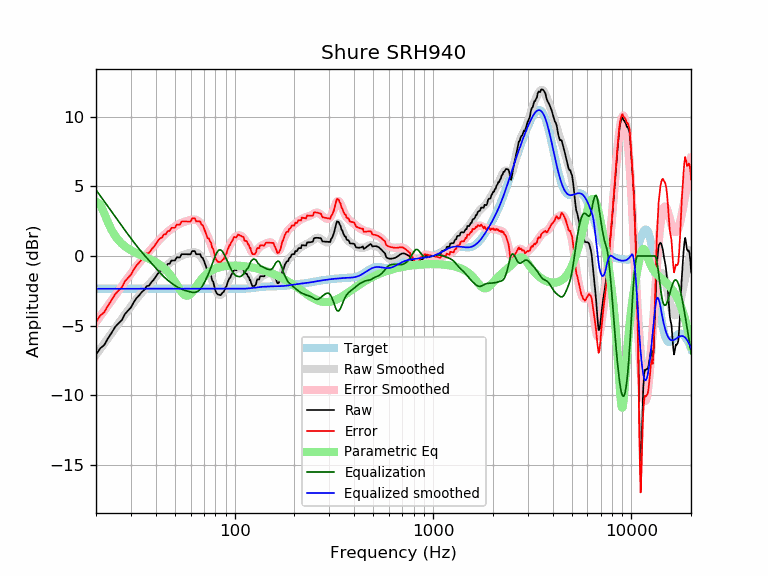

The table this chart was drawn from, first rows:
frequency, raw, error, smoothed, error_smoothed, equalization, parametric_eq, equalized_raw, equalized_smoothed, target
20, -7.09, -4.73, -7.10, -4.75, 4.75, 3.91, -2.34, -2.35, -2.35
21, -6.63, -4.28, -6.68, -4.33, 4.33, 3.70, -2.30, -2.35, -2.35
22, -6.39, -4.04, -6.28, -3.93, 3.93, 3.07, -2.46, -2.35, -2.35
23, -5.91, -3.56, -5.90, -3.55, 3.55, 2.40, -2.36, -2.35, -2.35
24, -5.51, -3.15, -5.53, -3.18, 3.18, 1.85, -2.33, -2.35, -2.35
25, -5.09, -2.74, -5.18, -2.82, 2.82, 1.44, -2.26, -2.35, -2.35
26, -4.83, -2.47, -4.84, -2.48, 2.48, 1.12, -2.34, -2.35, -2.35
27, -4.60, -2.25, -4.51, -2.16, 2.16, 0.88, -2.44, -2.35, -2.35
28, -4.16, -1.81, -4.20, -1.85, 1.85, 0.69, -2.31, -2.35, -2.35
29, -3.92, -1.57, -3.90, -1.55, 1.55, 0.54, -2.37, -2.35, -2.35
30, -3.70, -1.35, -3.62, -1.26, 1.26, 0.41, -2.43, -2.35, -2.35
31, -3.32, -0.97, -3.35, -0.99, 0.99, 0.30, -2.33, -2.35, -2.35
32, -3.03, -0.68, -3.09, -0.74, 0.74, 0.21, -2.29, -2.35, -2.35
33, -2.83, -0.48, -2.85, -0.50, 0.50, 0.12, -2.33, -2.35, -2.35
34, -2.59, -0.24, -2.63, -0.28, 0.28, 0.04, -2.31, -2.35, -2.35
35, -2.44, -0.09, -2.42, -0.07, 0.07, -0.04, -2.37, -2.35, -2.35
36, -2.16, 0.19, -2.22, 0.13, -0.13, -0.12, -2.29, -2.35, -2.35
37, -2.13, 0.22, -2.03, 0.32, -0.32, -0.19, -2.45, -2.35, -2.35
38, -1.90, 0.46, -1.85, 0.50, -0.50, -0.27, -2.40, -2.35, -2.35
39, -1.72, 0.63, -1.67, 0.68, -0.68, -0.36, -2.41, -2.35, -2.35
40, -1.50, 0.86, -1.49, 0.86, -0.86, -0.44, -2.36, -2.35, -2.35
41, -1.27, 1.08, -1.32, 1.04, -1.04, -0.54, -2.30, -2.35, -2.35
42, -1.09, 1.26, -1.15, 1.20, -1.20, -0.64, -2.29, -2.35, -2.35
43, -1.03, 1.32, -1.00, 1.35, -1.35, -0.75, -2.38, -2.35, -2.35
44, -0.80, 1.55, -0.86, 1.50, -1.50, -0.87, -2.29, -2.35, -2.35
45, -0.79, 1.56, -0.73, 1.63, -1.63, -1.00, -2.42, -2.35, -2.35
46, -0.56, 1.79, -0.61, 1.74, -1.74, -1.14, -2.30, -2.35, -2.35
47, -0.56, 1.79, -0.50, 1.85, -1.85, -1.30, -2.41, -2.35, -2.35
48, -0.33, 2.02, -0.40, 1.95, -1.95, -1.47, -2.28, -2.35, -2.35
49, -0.33, 2.02, -0.31, 2.04, -2.04, -1.65, -2.36, -2.35, -2.35
50, -0.33, 2.03, -0.23, 2.12, -2.12, -1.85, -2.45, -2.35, -2.35
51, -0.10, 2.25, -0.16, 2.20, -2.20, -2.04, -2.29, -2.35, -2.35
52, -0.10, 2.25, -0.09, 2.27, -2.27, -2.24, -2.36, -2.35, -2.35
53, -0.10, 2.25, -0.03, 2.33, -2.33, -2.42, -2.43, -2.35, -2.35
54, 0.13, 2.48, 0.03, 2.38, -2.38, -2.59, -2.25, -2.35, -2.35
55, 0.13, 2.48, 0.07, 2.42, -2.42, -2.72, -2.30, -2.35, -2.35
56, 0.13, 2.48, 0.11, 2.46, -2.46, -2.81, -2.34, -2.35, -2.35
57, 0.12, 2.48, 0.15, 2.50, -2.50, -2.85, -2.37, -2.35, -2.35
58, 0.12, 2.48, 0.18, 2.53, -2.53, -2.85, -2.41, -2.35, -2.35
59, 0.12, 2.48, 0.21, 2.56, -2.56, -2.80, -2.44, -2.35, -2.35
60, 0.12, 2.48, 0.23, 2.59, -2.59, -2.72, -2.46, -2.35, -2.35
61, 0.35, 2.70, 0.25, 2.61, -2.61, -2.60, -2.25, -2.35, -2.35
62, 0.35, 2.70, 0.26, 2.62, -2.62, -2.47, -2.26, -2.35, -2.35
63, 0.35, 2.70, 0.26, 2.61, -2.61, -2.33, -2.26, -2.35, -2.35
64, 0.13, 2.48, 0.24, 2.59, -2.59, -2.19, -2.46, -2.35, -2.35
65, 0.13, 2.48, 0.19, 2.55, -2.55, -2.05, -2.42, -2.35, -2.35
66, 0.13, 2.48, 0.13, 2.48, -2.48, -1.91, -2.35, -2.35, -2.35
67, 0.13, 2.48, 0.03, 2.38, -2.38, -1.79, -2.25, -2.35, -2.35
68, -0.10, 2.25, -0.09, 2.27, -2.27, -1.67, -2.36, -2.35, -2.35
69, -0.13, 2.22, -0.23, 2.13, -2.13, -1.56, -2.26, -2.35, -2.35
70, -0.34, 2.01, -0.38, 1.97, -1.97, -1.47, -2.31, -2.35, -2.35
71, -0.58, 1.77, -0.55, 1.80, -1.80, -1.38, -2.39, -2.35, -2.35
72, -0.84, 1.52, -0.73, 1.62, -1.62, -1.30, -2.45, -2.35, -2.35
73, -1.07, 1.28, -0.92, 1.43, -1.43, -1.23, -2.50, -2.35, -2.35
74, -1.08, 1.27, -1.12, 1.23, -1.23, -1.17, -2.32, -2.35, -2.35
75, -1.27, 1.09, -1.33, 1.03, -1.03, -1.11, -2.29, -2.35, -2.35
76, -1.39, 0.96, -1.54, 0.81, -0.81, -1.06, -2.21, -2.35, -2.35
77, -1.74, 0.61, -1.76, 0.59, -0.59, -1.01, -2.33, -2.35, -2.35
78, -1.86, 0.49, -1.98, 0.37, -0.37, -0.97, -2.23, -2.35, -2.35
79, -2.20, 0.15, -2.19, 0.16, -0.16, -0.94, -2.36, -2.35, -2.35
... 553 more rows
